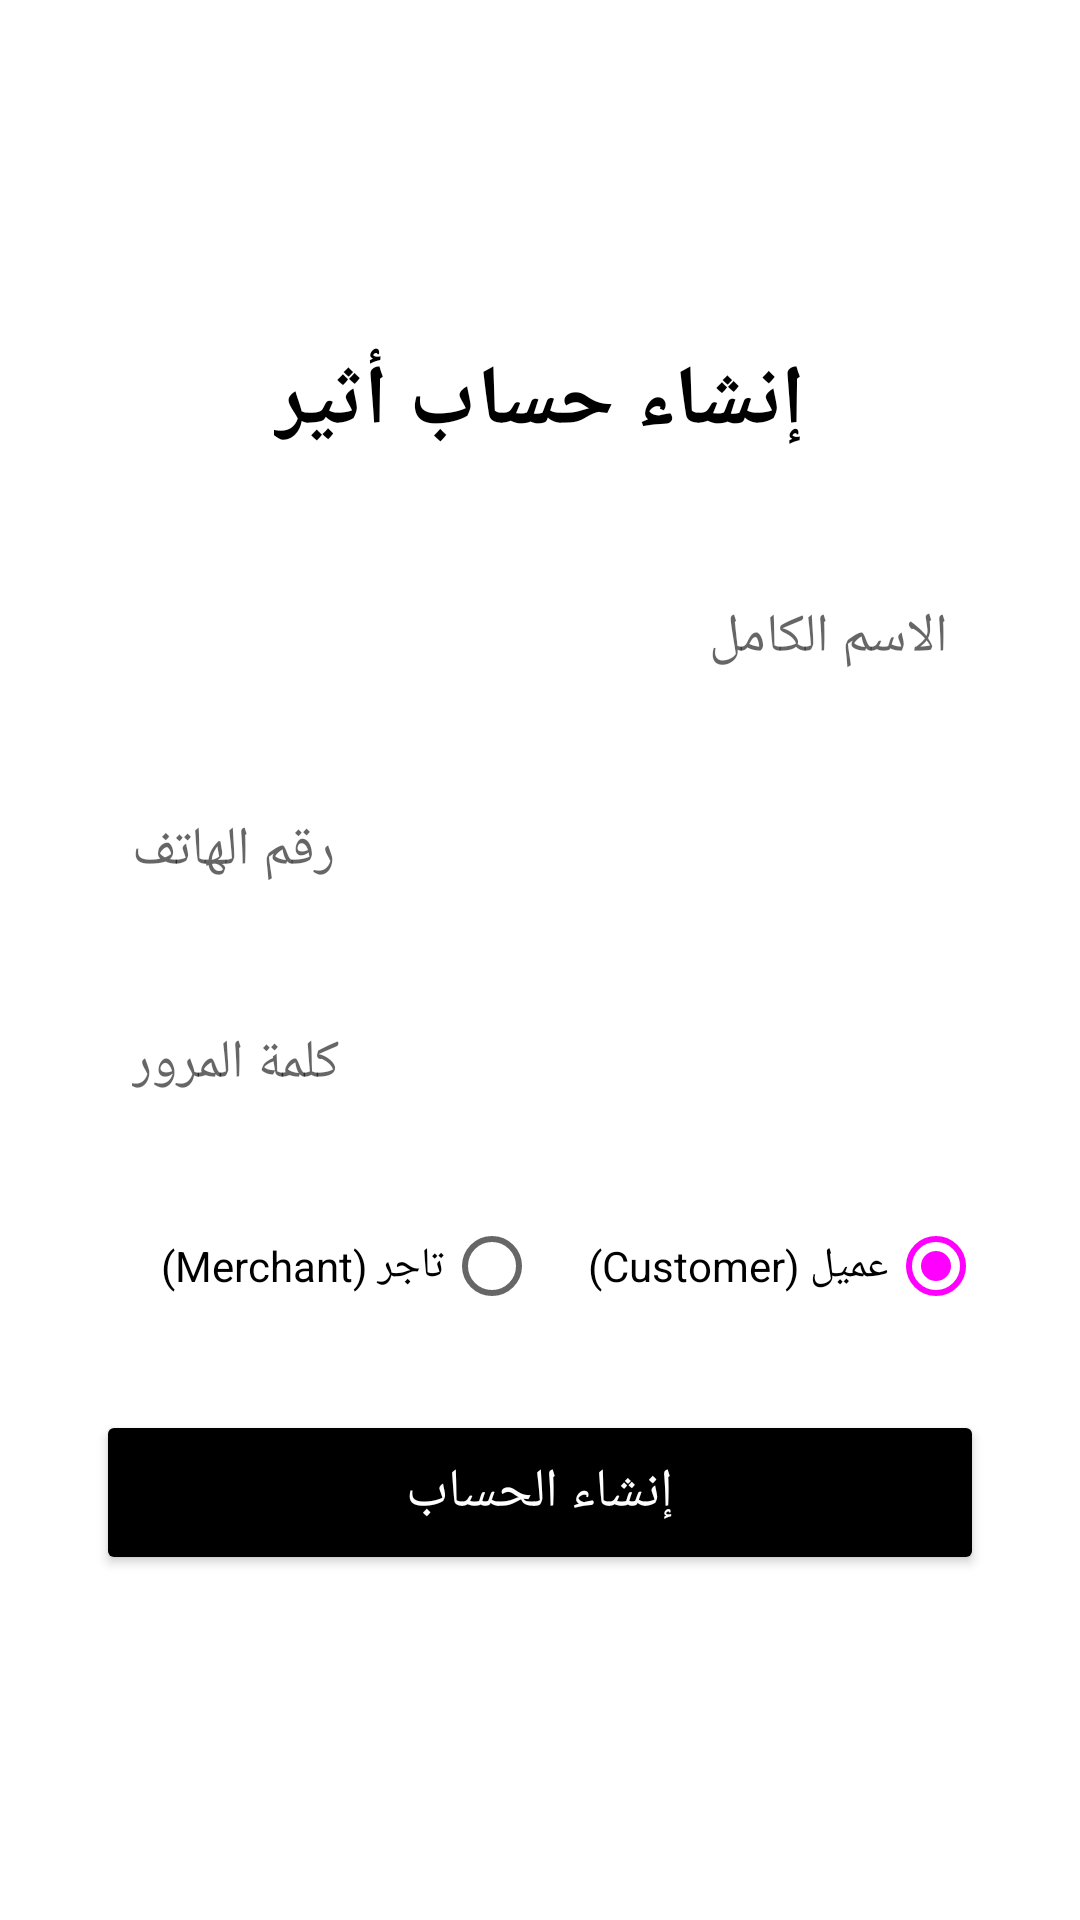

Here is an Android app screen rendered from its layout file. Give the layout XML and the strings, colors and styles it references.
<!-- AndroidManifest.xml: application theme Theme.AtheerDemo -->
<!-- res/layout/activity_register.xml -->
<?xml version="1.0" encoding="utf-8"?>
<LinearLayout xmlns:android="http://schemas.android.com/apk/res/android"
    android:layout_width="match_parent"
    android:layout_height="match_parent"
    android:orientation="vertical"
    android:padding="32dp"
    android:gravity="center"
    android:layoutDirection="rtl">

    <TextView
        android:layout_width="wrap_content"
        android:layout_height="wrap_content"
        android:text="إنشاء حساب أثير"
        android:textColor="@color/black"
        android:textSize="28sp"
        android:textStyle="bold"
        android:layout_marginBottom="32dp" />

    <EditText
        android:id="@+id/etName"
        android:layout_width="match_parent"
        android:layout_height="55dp"
        android:hint="الاسم الكامل"
        android:background="@drawable/bg_card_white"
        android:padding="12dp"
        android:layout_marginBottom="16dp"/>

    <EditText
        android:id="@+id/etPhone"
        android:layout_width="match_parent"
        android:layout_height="55dp"
        android:hint="رقم الهاتف"
        android:inputType="phone"
        android:background="@drawable/bg_card_white"
        android:padding="12dp"
        android:layout_marginBottom="16dp"/>

    <EditText
        android:id="@+id/etPassword"
        android:layout_width="match_parent"
        android:layout_height="55dp"
        android:hint="كلمة المرور"
        android:inputType="textPassword"
        android:background="@drawable/bg_card_white"
        android:padding="12dp"
        android:layout_marginBottom="16dp"/>

    <RadioGroup
        android:id="@+id/rgRole"
        android:layout_width="match_parent"
        android:layout_height="wrap_content"
        android:orientation="horizontal"
        android:layout_marginBottom="24dp">
        <RadioButton
            android:id="@+id/rbCustomer"
            android:layout_width="wrap_content"
            android:layout_height="wrap_content"
            android:text="عميل (Customer)"
            android:checked="true"/>
        <RadioButton
            android:id="@+id/rbMerchant"
            android:layout_width="wrap_content"
            android:layout_height="wrap_content"
            android:layout_marginStart="16dp"
            android:text="تاجر (Merchant)"/>
    </RadioGroup>

    <Button
        android:id="@+id/btnRegister"
        android:layout_width="match_parent"
        android:layout_height="55dp"
        android:text="إنشاء الحساب"
        android:backgroundTint="@color/black"
        android:textColor="@color/white"
        android:textSize="18sp"/>

</LinearLayout>
<!-- resources referenced by this layout -->
<resources>
  <style name="Theme.AtheerDemo" parent="Theme.MaterialComponents.DayNight.NoActionBar">
          <item name="colorPrimary">@color/atheer_primary</item>
          <item name="colorPrimaryDark">@color/atheer_primary_dark</item>
          <item name="colorAccent">@color/atheer_accent</item>
          <item name="android:windowBackground">@color/background</item>
          <item name="android:statusBarColor">@color/atheer_primary_dark</item>
          <item name="android:navigationBarColor">@color/atheer_primary_dark</item>
          <item name="android:fontFamily">sans-serif</item>
          <item name="android:layoutDirection">rtl</item>
      </style>
  <!-- not gathered from this repository: default colours our renderer supplied (Android Studio template values) -->
  <color name="black">#FF000000</color>
  <color name="white">#FFFFFFFF</color>
</resources>
